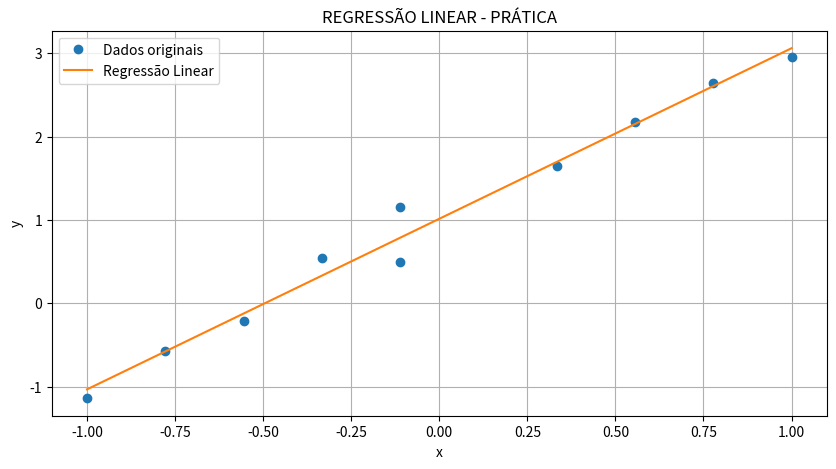

The matplotlib source for this figure:
import matplotlib.pyplot as plt
import numpy as np



x = [-1., -0.77777778, -0.55555556, -0.33333333, -0.11111111, -0.11111111,
    0.333333333, 0.55555556, 0.77777778, 1.]

y = [-1.13956201, -0.57177999, -0.21697033, 0.5425699, 0.49406657, 1.14972239,
    1.64228553, 2.1749824, 2.64773614, 2.95684202]

x = np.array(x).reshape(-1, 1)
y = np.array(y).reshape(-1, 1)

xum = np.hstack((x, np.ones(x.shape))) 

beta = np.linalg.pinv(xum).dot(y)

# PARA Y = aX + b
print('a: ', beta[0][0])
print('b: ', beta[1][0])

plt.figure(figsize=(10, 5))
plt.plot(x, y, 'o', label = 'Dados originais')
plt.plot(x, xum.dot(beta), label = 'Regressão Linear')
plt.legend()
plt.xlabel('x')
plt.ylabel('y')
plt.title('REGRESSÃO LINEAR - PRÁTICA')
plt.grid()
plt.show()